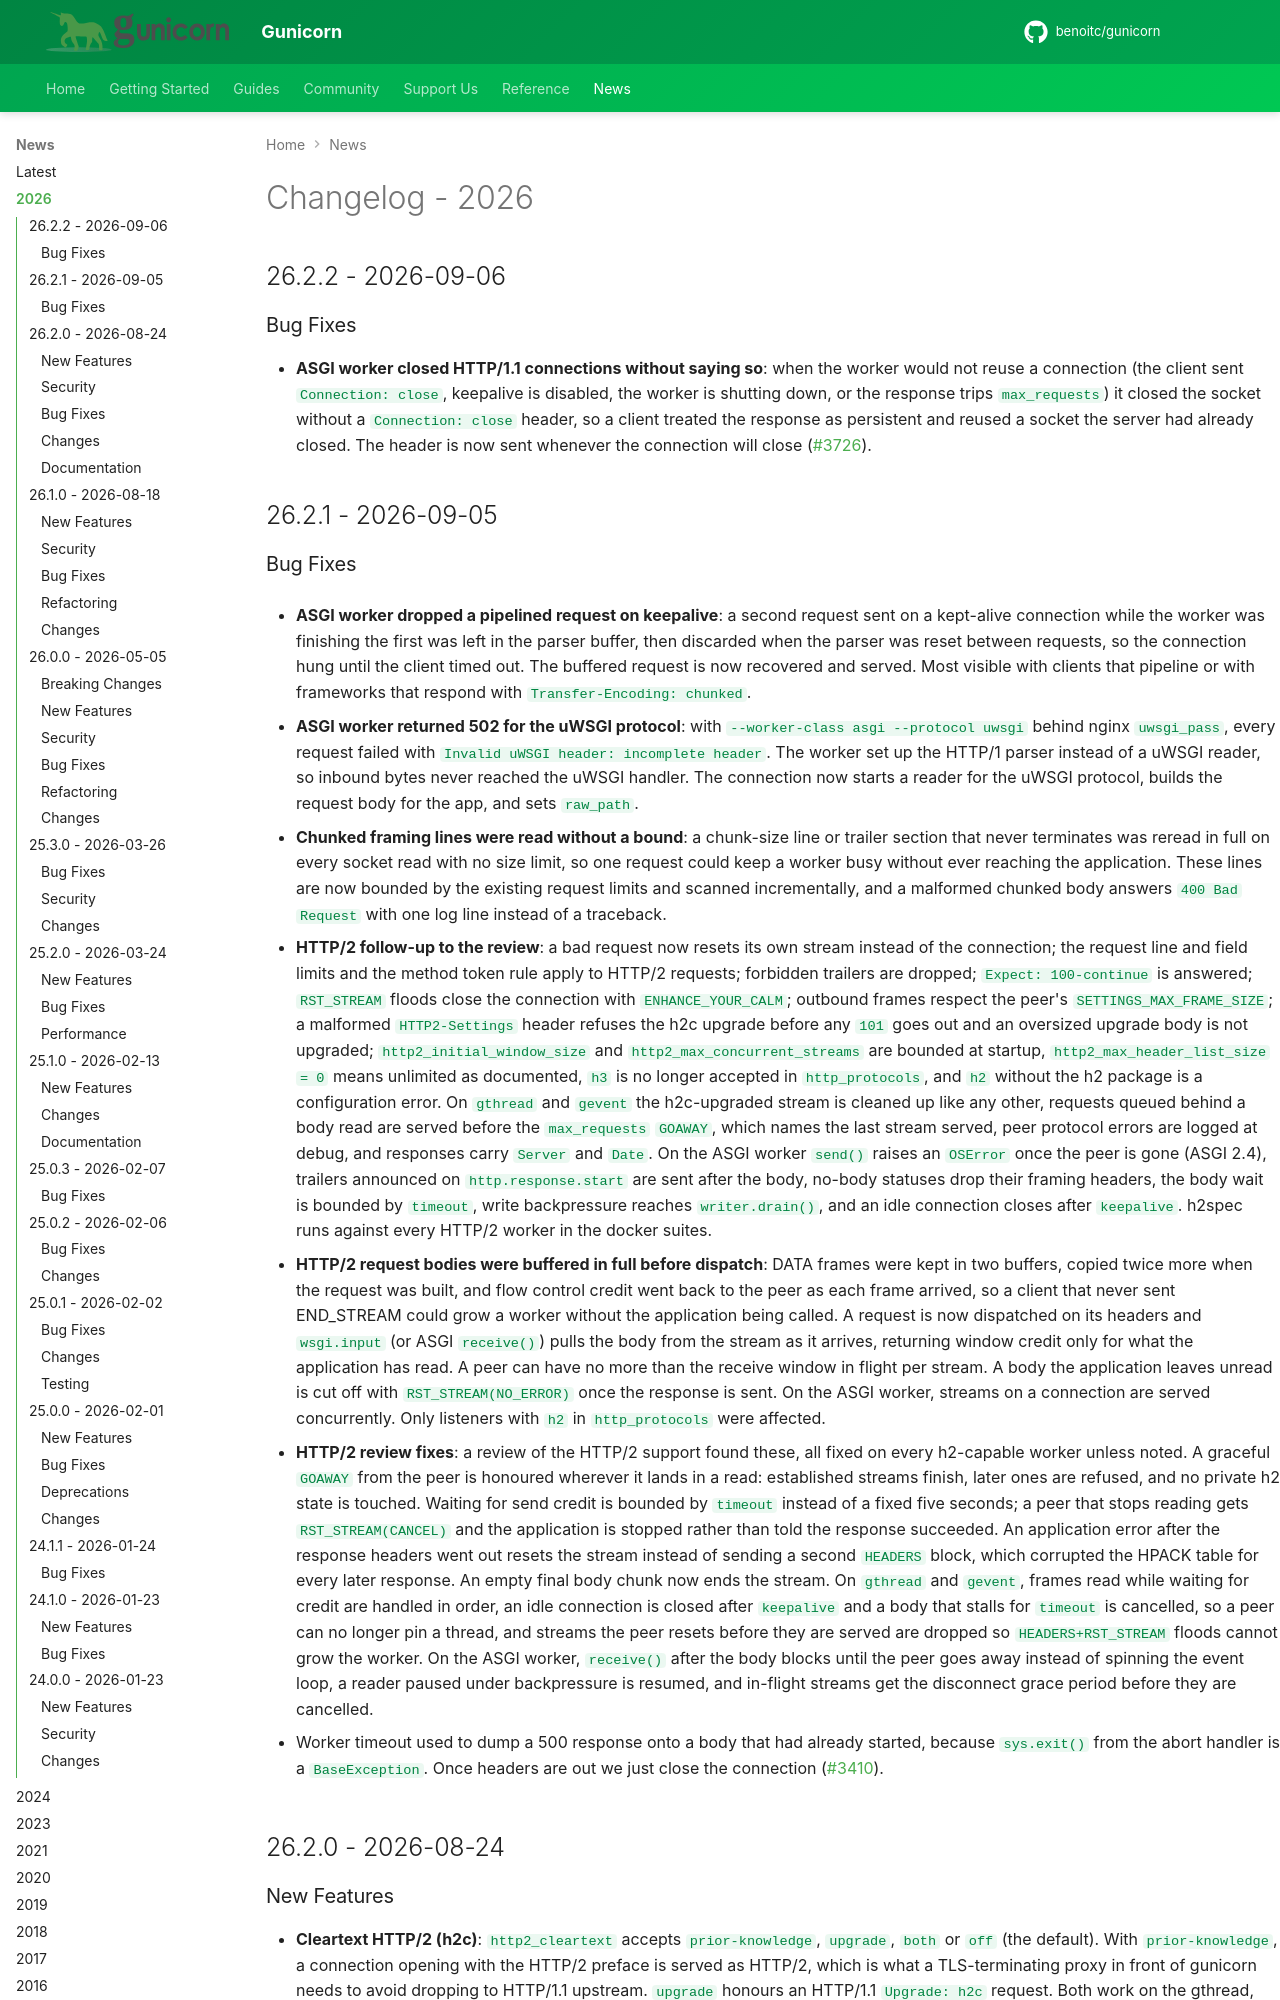

repository: wiger3/gunicorn · page: 2026-news/index.html · generator: mkdocs

<span id="news-2026"></span>
# Changelog - 2026

## 26.2.2 - 2026-09-06

### Bug Fixes

- **ASGI worker closed HTTP/1.1 connections without saying so**: when the
  worker would not reuse a connection (the client sent `Connection: close`,
  keepalive is disabled, the worker is shutting down, or the response trips
  `max_requests`) it closed the socket without a `Connection: close` header, so
  a client treated the response as persistent and reused a socket the server
  had already closed. The header is now sent whenever the connection will close
  ([#3726](https://github.com/benoitc/gunicorn/pull/3726)).

## 26.2.1 - 2026-09-05
